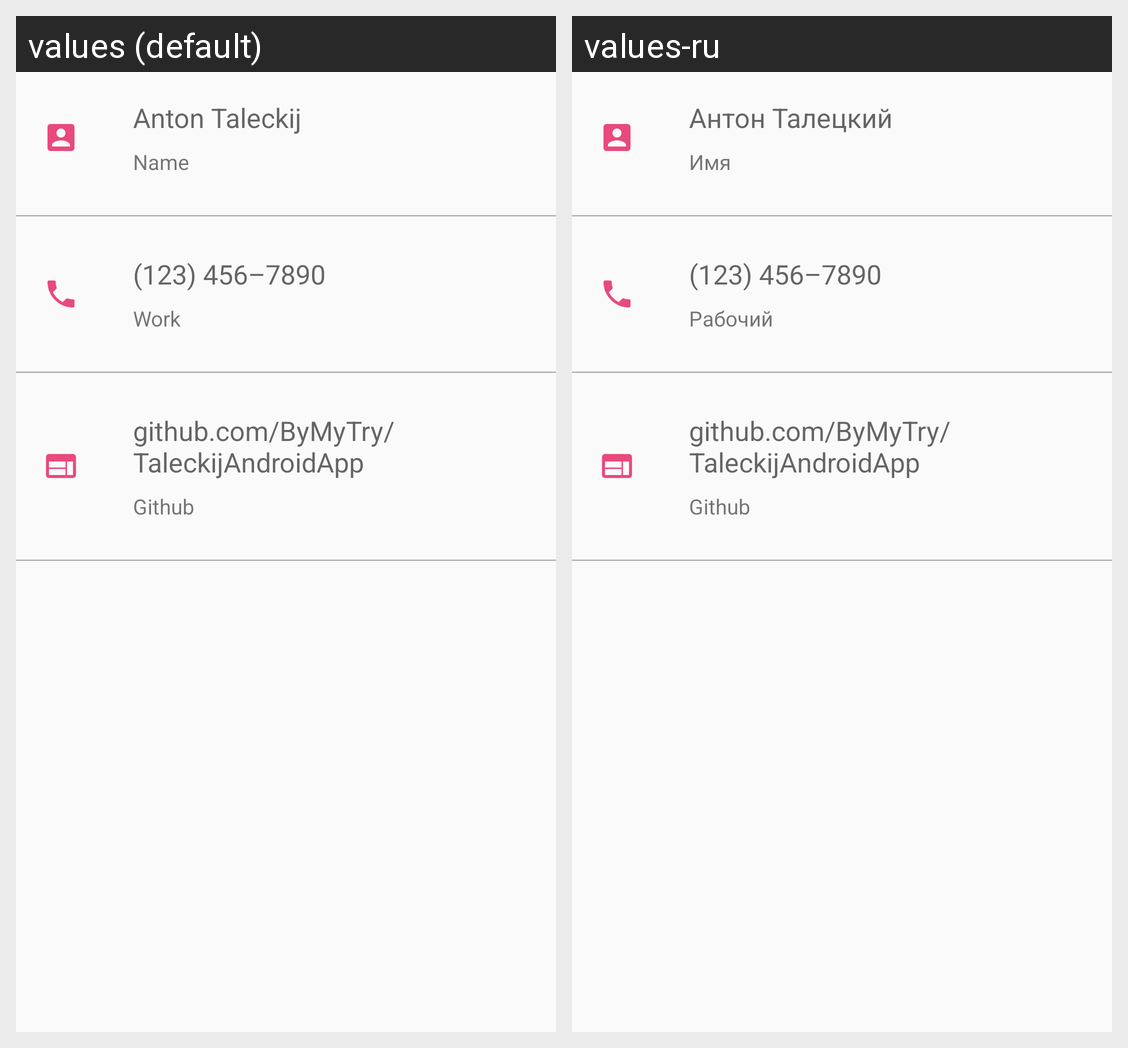

Here is an Android app screen in its default locale and in the app's own translations. Write out the translated-string differences for the strings that appear on this screen.
Android screen res/layout/profile_content.xml rendered under 2 locales, left to right: values (default), values-ru. Device: Nexus 5 (rendered at 1080×1920; each locale shown at half size, 540×960, under a caption strip naming it); theme AppTheme.
Strings drawn on this screen, with the default value and each locale's value (text and hints the layout hard-codes, and strings that could not be matched under every locale, appear in the picture but are not listed):

my_name
  values: Anton Taleckij
  values-ru: Антон Талецкий

profile_name_sign
  values: Name
  values-ru: Имя

profile_phone
  values: (123) 456–7890
  values-ru: (123) 456–7890

profile_phone_sign
  values: Work
  values-ru: Рабочий

profile_github_url
  values: github.com/ByMyTry/TaleckijAndroidApp
  values-ru: github.com/ByMyTry/TaleckijAndroidApp

profile_github_sign
  values: Github
  values-ru: Github
